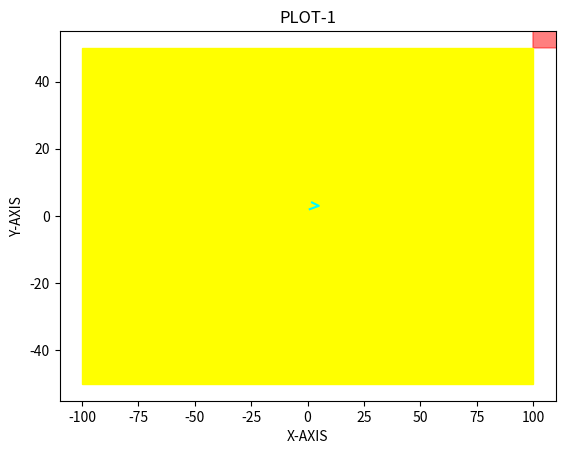

Write the Python code that produced this figure.
import matplotlib.pyplot as plt
from matplotlib.patches import Rectangle
from matplotlib.patches import Wedge
import numpy as np


def kValue(M,b,d,fck):
    k = M/(b*(d**2)*fck)
    if k < 0.05:
        k = 0.05
    return k

def zValue(d,k):
    if k > 0.168:
        return 1
    return (d/2)*(1 + (1-3.53*k)**0.5)

def tensionReinforcement(M,fyd,z):
    return M/(fyd*z)

def dValue(h,cover = 30,bar=16,links = 0):
    return h - cover-links-bar/2

def tensileConcrete(fck):
    fctmDic = {'25':2.6,'28':2.8,'30':2.9,'35':3.2,'40':3.5}
    #print(fctmDic[str(fck)])
    return fctmDic[str(fck)]

def minimumSteel(fck,b,d,fyk=500):
    fctm = tensileConcrete(fck)
    return (0.26*fctm*b*d)/fyk

def maximumSteel(h,b):
    return 0.04*h*b

def ConcreteShearCapacity(fck,d,b,Asl):
    '''
    from EC2 6.2.a. Asl is percentage of reinforcement
    Vmin needed to be added
    '''
    k = 1 + (200/d)**0.5
    if k > 2: k = 2
    p1 = Asl/(b*d)
    if p1 > 0.02: p1 = 0.02

    Crdc = 0.12

    return (Crdc*k * (100*p1*fck)**(1/3))


def beamDesign(h,b,M,fck):
    d = dValue(h)
    k = kValue(M,b,d,fck)
    z = zValue(d,k)
    Asreq = tensionReinforcement(M,435,z)
    Asmin = minimumSteel(fck,b,d)
    Asmax = maximumSteel(h,b)
    print(Asmax)
    if Asmin > Asmax or Asreq > Asmax:
        return 'Fail in Max'
    if Asmin > Asreq:
        return Asmin
    else:
        return Asreq



def beamPlotDesign(startDepth,endHeight,b,M,fck):
    AsreqList = []
    depthList = []

    for i in range(startDepth,endHeight,20):
        #print('beam depth ',i,' Asreq ',end ='')
        Asreq = beamDesign(i,b,M,35)
        print('Asreq', Asreq)
        if Asreq == 'Fail in Max':
            pass
        else:
            AsreqList.append(Asreq)
            depthList.append(i)


    plt.plot(depthList,AsreqList)
    #plt.show()


def plot_beam_no_links():
    #plots the maximum capacity of a beam that doesn't require shear links

    resolution = 20
    for index, p1 in enumerate( [0.0016+((0.02-0.0016)/resolution)*i for i in range(resolution+1)]):
        depthlist = []
        pileCapacityList = []
        for pileCapacity in range(500,10000,100):
            pileCapacity = pileCapacity*10**3 #kN to N

            #run throught pilecapacity
            pileSize = 750
            length = pileSize*3
            bw = pileSize + 300
            Ned = pileCapacity*2
            Ved = Ned/2
            
            Med = (Ned*length)/400
            for depth in range(200,5000,25):
                beta = (pileSize*1.2)/(depth)
                if beta > 1: beta =1
                elif beta < 0.25: beta = 0.25
                Ved2 = Ved*beta #shear inchancement
                ved = Ved2/(0.9*bw*depth) #nts look into if z should be used if worst case!
                vrc = ConcreteShearCapacity(35,depth,bw,p1*depth*bw)
                #print(ved,vrc)
                if vrc > ved:
                    #print('Pilecapacity: ',pileCapacity,'  Depth: ',depth)
                    depthlist.append(depth)
                    pileCapacityList.append(pileCapacity*10**-3)
                    break
        #print(p1)
        #print(pileCapacityList,depthlist)
        if index == 0 or index == resolution:
            col = '0.1'
            
        else:
            col = '0.90'
        if index == 0 or index == resolution or index%5 ==0:
            plt.text(pileCapacityList[-1]+20,depthlist[-1]+ 20, str(p1*100)+'%('+
                str(int(depth*bw*p1))+'mm²)'
            )

        lines = plt.plot(pileCapacityList,depthlist, color=col)

        lines[0].set_linestyle( 'dashed')
        
    plt.show()



class punchingshear():

    def __init__(self):
        self.width = 200
        self.hight = 100
        self.slapdepth = 250
        self.concretegrade = 32
        self.topcover = 30
        self.bottomcover = 30
        self.topreinforcement = [[16,200,0],[16,200,1],[20,200,1]] #[[diameter, spacing, layer]] = layer starts at 0

    
    def show(self):
        
        fig, ax = plt.subplots()
        ax.plot([1,5,2],[2,3,4],color="cyan")
        self.uoutshow(ax)
        ax.add_patch(Rectangle((-self.width/2, -self.hight/2), self.width, self.hight, color="yellow"))
        plt.xlabel("X-AXIS")
        plt.ylabel("Y-AXIS")
        plt.title("PLOT-1")
        plt.show()
    
    def uoutshow(self, ax):
        d = self.effectivedepthcalulator()

        fov = Wedge((self.width/2,self.hight/2), d, 0, 90, color="r", alpha=0.5)

        ax.add_artist(fov)


    def uout(self):
        pass
        

    def effectivedepthcalulator(self):
        maxRebarPerLayer = {} # {str(dia), layer}
        for diamater, _ , layer in self.topreinforcement:
            if str(layer) not in maxRebarPerLayer:
                maxRebarPerLayer[str(layer)] = diamater
            
            else:
                if maxRebarPerLayer[str(layer)] < diamater:
                    maxRebarPerLayer[str(layer)] = diamater
        
        deff = self.slapdepth - self.topcover - sum(maxRebarPerLayer.values())

        return deff
    



col1 = punchingshear()
print(col1.show())

print('done')